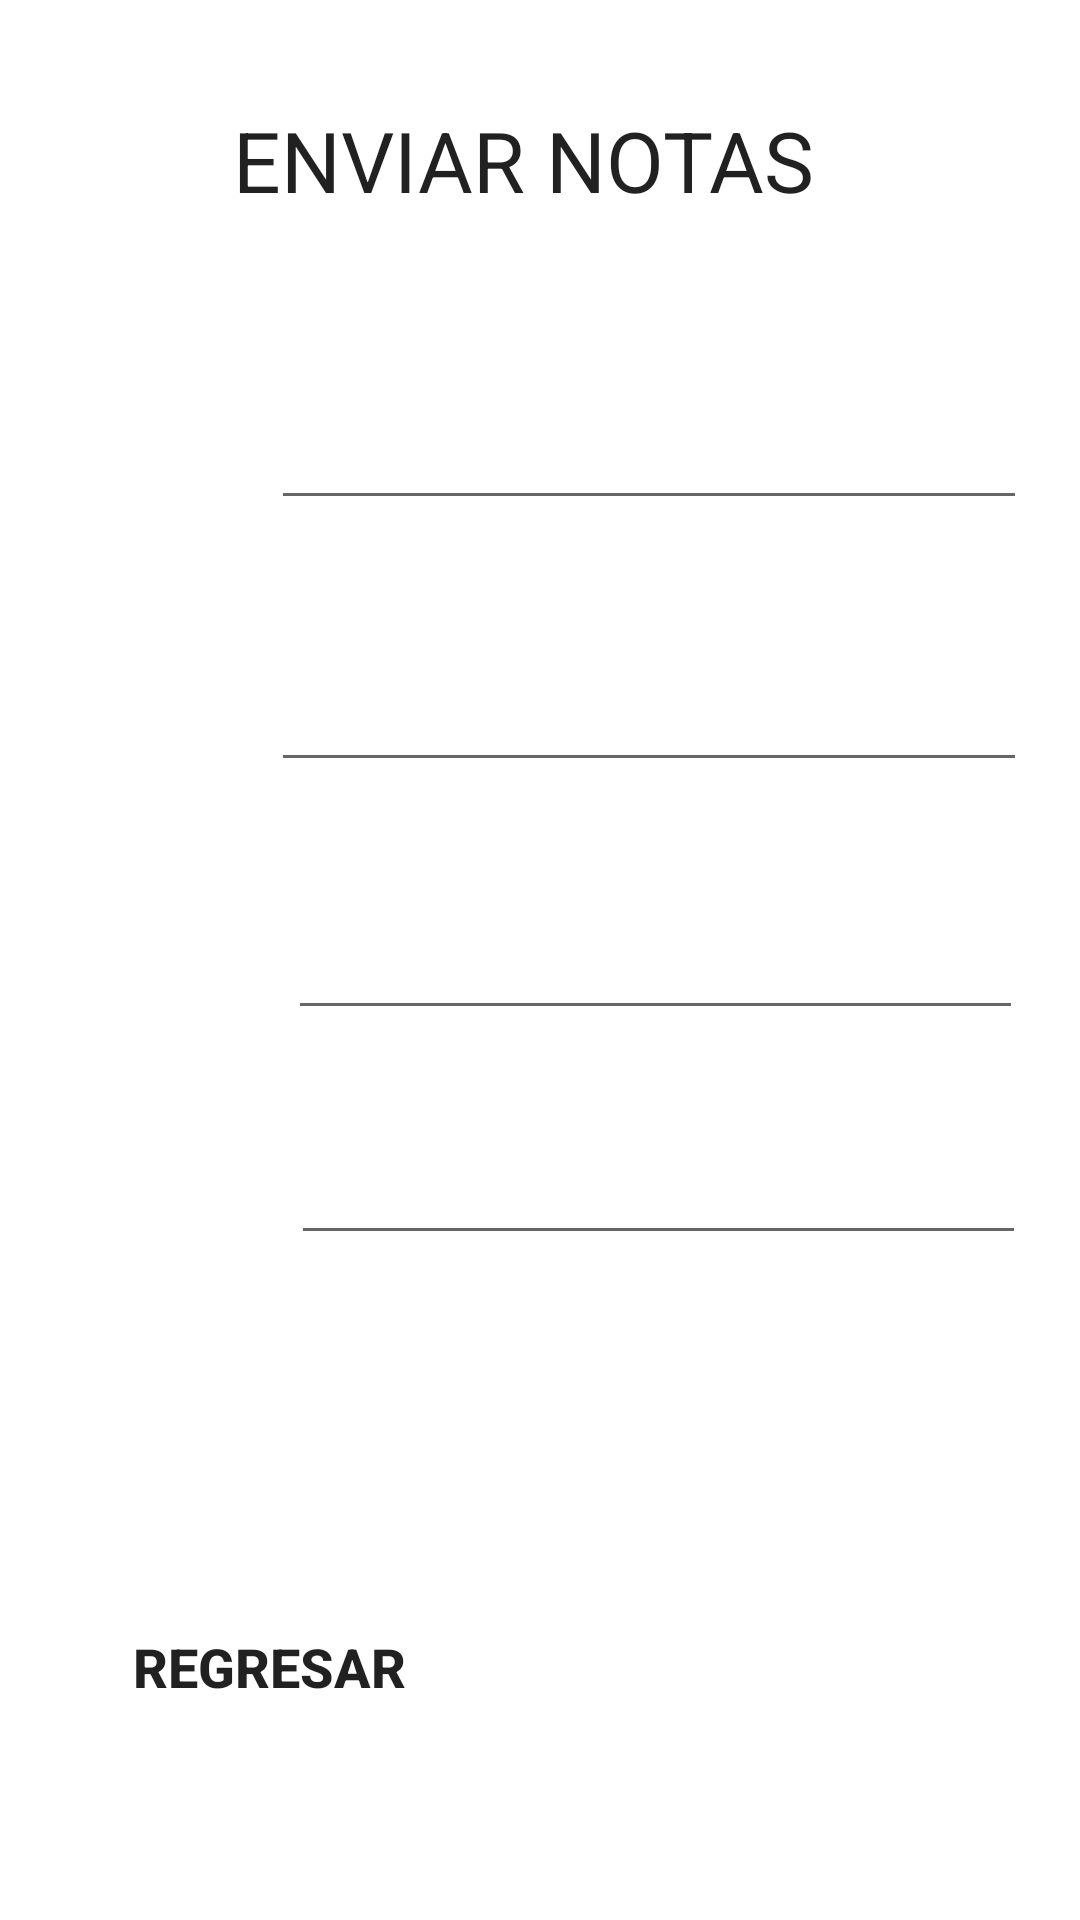

Layout XML and referenced resources for this Android screen:
<!-- AndroidManifest.xml: application theme Theme.PDM_LABORATORIO_PRUEBA -->
<!-- res/layout/activity_enviar_notas.xml -->
<?xml version="1.0" encoding="utf-8"?>
<androidx.constraintlayout.widget.ConstraintLayout xmlns:android="http://schemas.android.com/apk/res/android"
    xmlns:app="http://schemas.android.com/apk/res-auto"
    xmlns:tools="http://schemas.android.com/tools"
    android:id="@+id/frameLayout3"
    android:layout_width="match_parent"
    android:layout_height="match_parent"
    tools:context=".EnviarNotas">

    <Button
        android:id="@+id/btn_Envio"
        android:layout_width="154dp"
        android:layout_height="77dp"
        android:background="@color/red4"
        android:foreground="@android:drawable/ic_dialog_email"
        android:foregroundGravity="top|bottom|clip_horizontal|clip_vertical|right|fill"
        android:freezesText="false"
        android:textAlignment="center"
        android:textSize="14sp"
        android:textStyle="bold"
        app:layout_constraintBottom_toBottomOf="parent"
        app:layout_constraintEnd_toEndOf="parent"
        app:layout_constraintHorizontal_bias="0.898"
        app:layout_constraintStart_toStartOf="parent"
        app:layout_constraintTop_toTopOf="parent"
        app:layout_constraintVertical_bias="0.916" />

    <Button
        android:id="@+id/btn_regresarNota"
        android:layout_width="154dp"
        android:layout_height="77dp"
        android:background="@color/red4"
        android:foreground="@android:drawable/ic_menu_rotate"
        android:foregroundGravity="top|bottom|clip_horizontal|right"
        android:freezesText="false"
        android:text="@string/REGRESAR"
        android:textAlignment="center"
        android:textSize="18sp"
        android:textStyle="bold"
        app:layout_constraintBottom_toBottomOf="parent"
        app:layout_constraintEnd_toEndOf="parent"
        app:layout_constraintHorizontal_bias="0.062"
        app:layout_constraintStart_toStartOf="parent"
        app:layout_constraintTop_toTopOf="parent"
        app:layout_constraintVertical_bias="0.918" />

    <TextView
        android:id="@+id/txv_TituloEN"
        android:layout_width="204dp"
        android:layout_height="52dp"
        android:text="ENVIAR NOTAS"
        android:textAppearance="@style/TextAppearance.AppCompat.Large"
        android:textSize="28dp"
        app:layout_constraintBottom_toBottomOf="parent"
        app:layout_constraintEnd_toEndOf="parent"
        app:layout_constraintHorizontal_bias="0.497"
        app:layout_constraintStart_toStartOf="parent"
        app:layout_constraintTop_toTopOf="parent"
        app:layout_constraintVertical_bias="0.059" />

    <TextView
        android:id="@+id/txv_NoCuentaEN"
        android:layout_width="113dp"
        android:layout_height="50dp"
        android:text="No Cuenta"
        android:textColor="#FFFFFF"
        android:textSize="20sp"
        app:layout_constraintBottom_toBottomOf="parent"
        app:layout_constraintEnd_toEndOf="parent"
        app:layout_constraintHorizontal_bias="0.028"
        app:layout_constraintStart_toStartOf="parent"
        app:layout_constraintTop_toTopOf="parent"
        app:layout_constraintVertical_bias="0.209" />

    <EditText
        android:id="@+id/txt_CuentaN"
        android:layout_width="252dp"
        android:layout_height="58dp"
        android:ems="10"
        android:foregroundTint="#FFFFFF"
        android:gravity="center"
        android:inputType="none|number"
        android:textAlignment="center"
        app:layout_constraintBottom_toBottomOf="parent"
        app:layout_constraintEnd_toEndOf="parent"
        app:layout_constraintHorizontal_bias="0.836"
        app:layout_constraintStart_toStartOf="parent"
        app:layout_constraintTop_toTopOf="parent"
        app:layout_constraintVertical_bias="0.198" />

    <EditText
        android:id="@+id/txt_nombreA"
        android:layout_width="252dp"
        android:layout_height="58dp"
        android:ems="10"
        android:foregroundTint="#FFFFFF"
        android:gravity="center"
        android:inputType="number"
        android:textAlignment="center"
        app:layout_constraintBottom_toBottomOf="parent"
        app:layout_constraintEnd_toEndOf="parent"
        app:layout_constraintHorizontal_bias="0.836"
        app:layout_constraintStart_toStartOf="parent"
        app:layout_constraintTop_toTopOf="parent"
        app:layout_constraintVertical_bias="0.348" />

    <EditText
        android:id="@+id/txt_NotaCla"
        android:layout_width="245dp"
        android:layout_height="57dp"
        android:ems="10"
        android:foregroundTint="#FFFFFF"
        android:gravity="center"
        android:inputType="number"
        android:textAlignment="center"
        app:layout_constraintBottom_toBottomOf="parent"
        app:layout_constraintEnd_toEndOf="parent"
        app:layout_constraintHorizontal_bias="0.836"
        app:layout_constraintStart_toStartOf="parent"
        app:layout_constraintTop_toTopOf="parent"
        app:layout_constraintVertical_bias="0.491" />

    <EditText
        android:id="@+id/txt_NotaE"
        android:layout_width="245dp"
        android:layout_height="57dp"
        android:ems="10"
        android:foregroundTint="#FFFFFF"
        android:gravity="center"
        android:inputType="number"
        android:textAlignment="center"
        app:layout_constraintBottom_toBottomOf="parent"
        app:layout_constraintEnd_toEndOf="parent"
        app:layout_constraintHorizontal_bias="0.843"
        app:layout_constraintStart_toStartOf="parent"
        app:layout_constraintTop_toTopOf="parent"
        app:layout_constraintVertical_bias="0.62" />

    <TextView
        android:id="@+id/txv_NombreEN"
        android:layout_width="112dp"
        android:layout_height="54dp"
        android:text="Nombre del alumno"
        android:textColor="#FFFFFF"
        android:textSize="20sp"
        app:layout_constraintBottom_toBottomOf="parent"
        app:layout_constraintEnd_toEndOf="parent"
        app:layout_constraintHorizontal_bias="0.026"
        app:layout_constraintStart_toStartOf="parent"
        app:layout_constraintTop_toTopOf="parent"
        app:layout_constraintVertical_bias="0.356" />

    <TextView
        android:id="@+id/txv_ClaseEN"
        android:layout_width="115dp"
        android:layout_height="48dp"
        android:text="Nombre de la Clase"
        android:textAppearance="@style/TextAppearance.AppCompat.Medium"
        android:textColor="#FFFFFF"
        android:textSize="20dp"
        app:layout_constraintBottom_toBottomOf="parent"
        app:layout_constraintEnd_toEndOf="parent"
        app:layout_constraintHorizontal_bias="0.031"
        app:layout_constraintStart_toStartOf="parent"
        app:layout_constraintTop_toTopOf="parent"
        app:layout_constraintVertical_bias="0.497" />

    <TextView
        android:id="@+id/txv_NotaEN"
        android:layout_width="119dp"
        android:layout_height="44dp"
        android:text="Nota"
        android:textColor="#FFFFFF"
        android:textSize="20sp"
        app:layout_constraintBottom_toBottomOf="parent"
        app:layout_constraintEnd_toEndOf="parent"
        app:layout_constraintHorizontal_bias="0.024"
        app:layout_constraintStart_toStartOf="parent"
        app:layout_constraintTop_toTopOf="parent"
        app:layout_constraintVertical_bias="0.608" />

</androidx.constraintlayout.widget.ConstraintLayout>
<!-- resources referenced by this layout -->
<resources>
  <string name="REGRESAR">REGRESAR</string>
  <style name="Theme.PDM_LABORATORIO_PRUEBA" parent="Theme.MaterialComponents.DayNight.DarkActionBar">
          
          <item name="colorPrimary">@color/purple_500</item>
          <item name="colorPrimaryVariant">@color/purple_700</item>
          <item name="colorOnPrimary">@color/white</item>
          
          <item name="colorSecondary">@color/teal_200</item>
          <item name="colorSecondaryVariant">@color/teal_700</item>
          <item name="colorOnSecondary">@color/black</item>
          
          <item name="android:statusBarColor" tools:targetApi="l">?attr/colorPrimaryVariant</item>
          
      </style>
  <!-- not gathered from this repository: default colours our renderer supplied (Android Studio template values) -->
  <color name="purple_500">#FF6200EE</color>
  <color name="purple_700">#FF3700B3</color>
  <color name="teal_200">#FF03DAC5</color>
  <color name="teal_700">#FF018786</color>
  <color name="black">#FF000000</color>
  <color name="white">#FFFFFFFF</color>
</resources>
